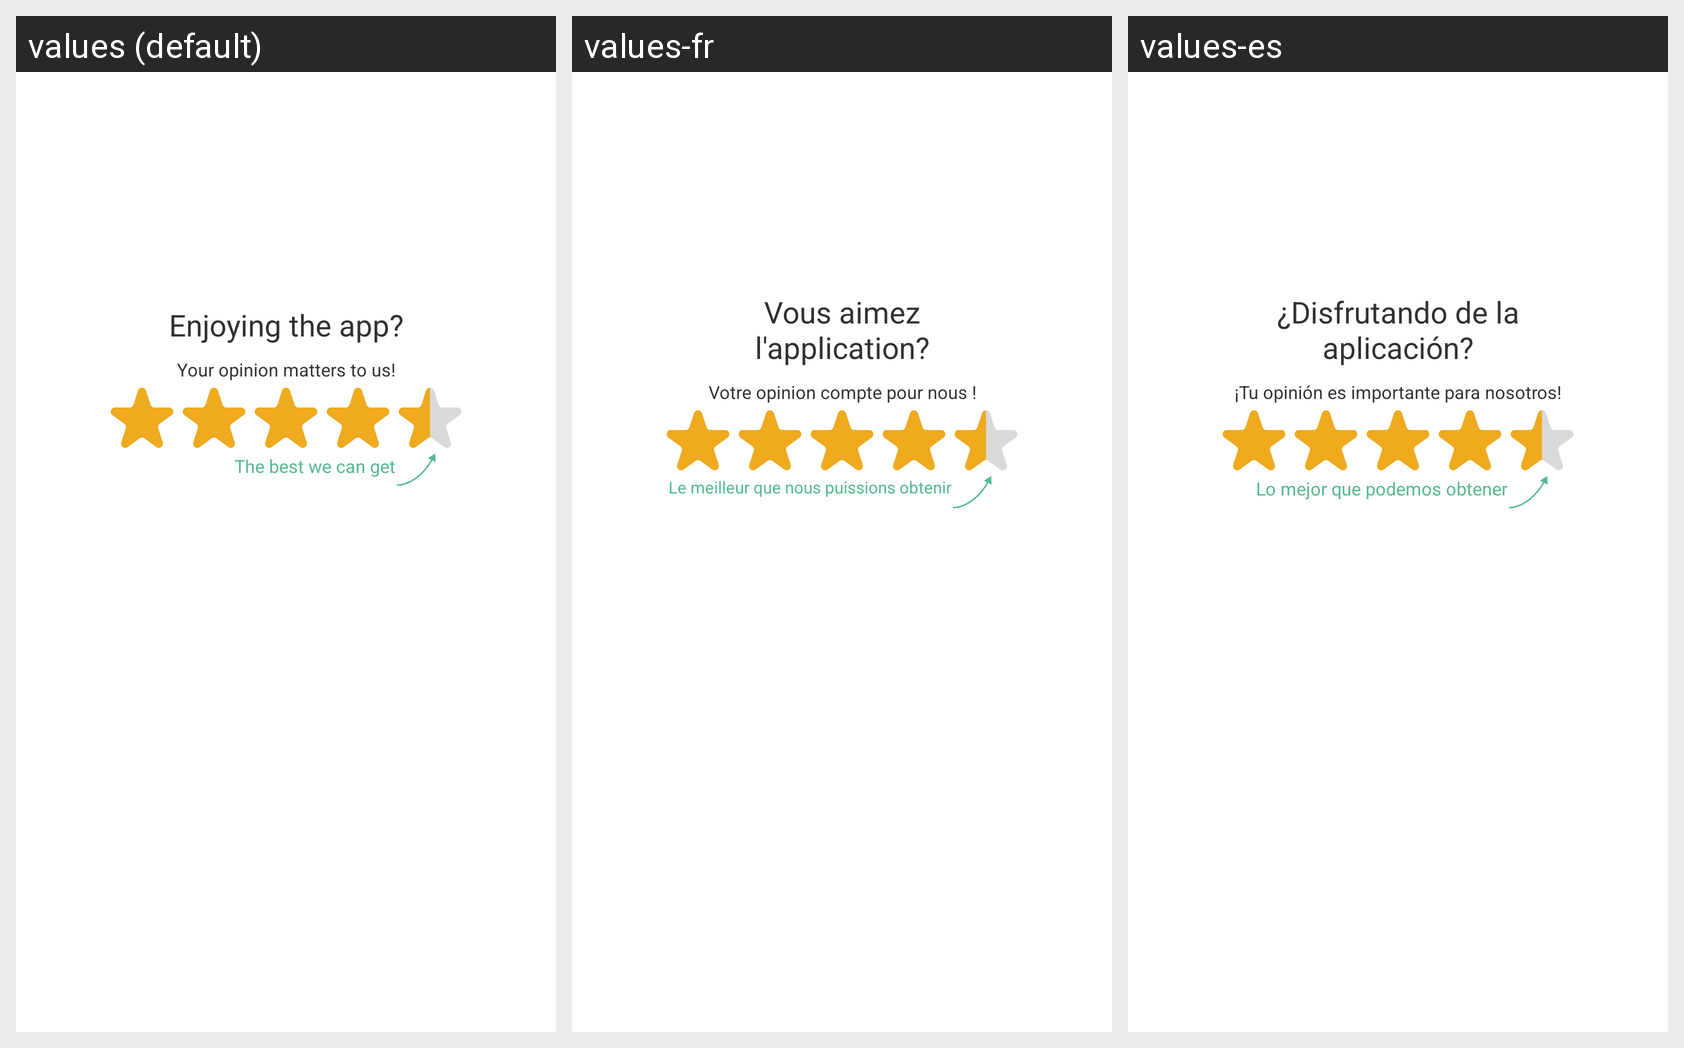

The Android screen above is rendered under several locales of the same app. Produce the string resources it draws, with the default and per-locale values.
Android screen res/layout/popup_rating.xml rendered under 3 locales, left to right: values (default), values-fr, values-es. Device: Nexus 5 (rendered at 1080×1920; each locale shown at half size, 540×960, under a caption strip naming it); theme FullScreenTheme.
Other locales in the repository, not shown: values-de, values-hi, values-ja, values-ko, values-pt, values-ru.
Strings drawn on this screen, with the default value and each locale's value (text and hints the layout hard-codes, and strings that could not be matched under every locale, appear in the picture but are not listed):

enjoying_the_app
  values: Enjoying the app?
  values-fr: Vous aimez l'application?
  values-es: ¿Disfrutando de la aplicación?

your_opinion_matters_to_us
  values: Your opinion matters to us!
  values-fr: Votre opinion compte pour nous !
  values-es: ¡Tu opinión es importante para nosotros!

the_best_we_can_get
  values: The best we can get
  values-fr: Le meilleur que nous puissions obtenir
  values-es: Lo mejor que podemos obtener
